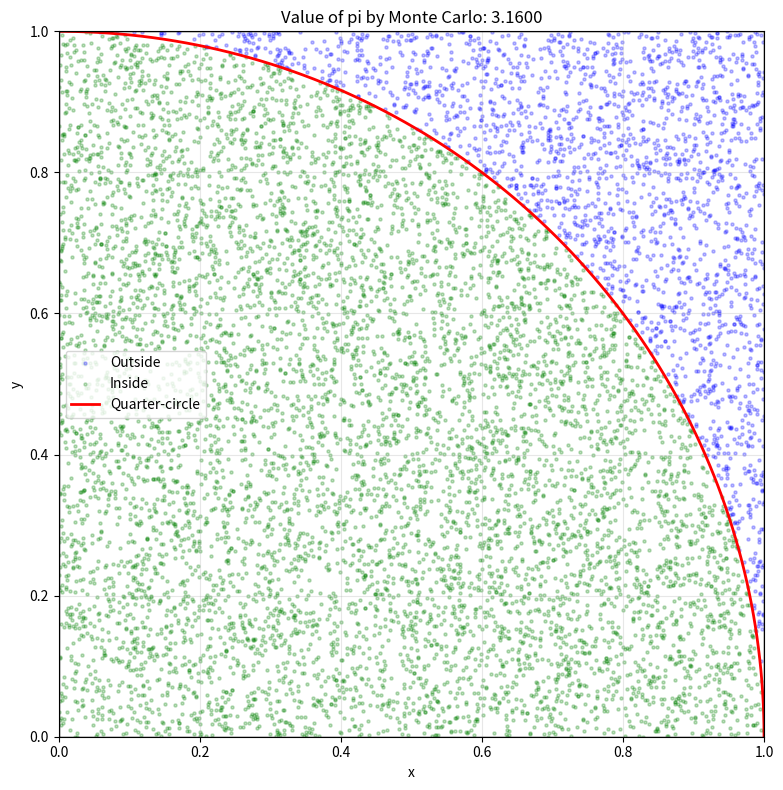

Write Python code to recreate this figure. (Note: this script raises an exception after producing the figure.)
from pathlib import Path

import matplotlib.pyplot as plt
import numpy as np

# Step 1: Generate random points in a unit square.
rng = np.random.default_rng(42)
number_of_points = 10_000
points = rng.uniform(0, 1, size=(number_of_points, 2))

# Manual option: uncomment these lines and enter the question's coordinates.
# manual_x = [0.20, 0.70, 0.90, 0.40]
# manual_y = [0.30, 0.80, 0.10, 0.60]
# points = np.column_stack((manual_x, manual_y))
# number_of_points = len(points)

inside = np.sum(points**2, axis=1) <= 1
inside_count = int(inside.sum())

# Step 2: Estimate pi from the quarter-circle proportion.
estimated_pi = 4 * inside_count / number_of_points
error = abs(np.pi - estimated_pi)

print("Total Points   =", number_of_points)
print("Inside Points  =", inside_count)
print("Estimated pi   =", round(estimated_pi, 6))
print("Actual pi      =", round(np.pi, 6))
print("Absolute Error =", round(error, 6))

# Step 3: Draw the square, quarter-circle, and sampled points.
theta = np.linspace(0, np.pi / 2, 200)
fig, ax = plt.subplots(figsize=(8, 8))
ax.scatter(points[~inside, 0], points[~inside, 1], color="blue", s=5, alpha=0.25, label="Outside")
ax.scatter(points[inside, 0], points[inside, 1], color="green", s=5, alpha=0.25, label="Inside")
ax.plot(np.cos(theta), np.sin(theta), color="red", linewidth=2, label="Quarter-circle")
ax.plot([0, 1, 1, 0, 0], [0, 0, 1, 1, 0], color="black", linewidth=1)
ax.set_xlim(0, 1)
ax.set_ylim(0, 1)
ax.set_aspect("equal")
ax.set_xlabel("x")
ax.set_ylabel("y")
ax.set_title(f"Value of pi by Monte Carlo: {estimated_pi:.4f}")
ax.legend()
ax.grid(alpha=0.3)

fig.tight_layout()
output_file = Path(__file__).with_name("2.4_value_of_pi.png")
fig.savefig(output_file, dpi=150)
print(f"Graph saved to '{output_file}'")
plt.show()
